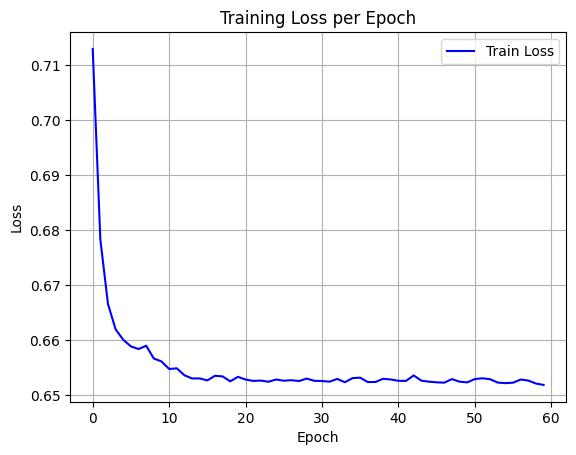

Values plotted in this chart, from the file beside it:
epoch, train_loss
0, 0.7129
1, 0.6782
2, 0.6665
3, 0.6619
4, 0.66
5, 0.6588
6, 0.6583
7, 0.6589
8, 0.6566
9, 0.6561
10, 0.6547
11, 0.6548
12, 0.6536
13, 0.653
14, 0.653
15, 0.6526
16, 0.6535
17, 0.6534
18, 0.6525
19, 0.6533
20, 0.6528
21, 0.6525
22, 0.6526
23, 0.6524
24, 0.6528
25, 0.6526
26, 0.6527
27, 0.6525
28, 0.653
29, 0.6526
30, 0.6525
31, 0.6524
32, 0.6529
33, 0.6523
34, 0.653
35, 0.6531
36, 0.6523
37, 0.6523
38, 0.6529
39, 0.6528
40, 0.6526
41, 0.6525
42, 0.6535
43, 0.6526
44, 0.6524
45, 0.6523
46, 0.6522
47, 0.6529
48, 0.6524
49, 0.6523
50, 0.6529
51, 0.653
52, 0.6528
53, 0.6522
54, 0.6521
55, 0.6522
56, 0.6528
57, 0.6526
58, 0.6521
59, 0.6518
